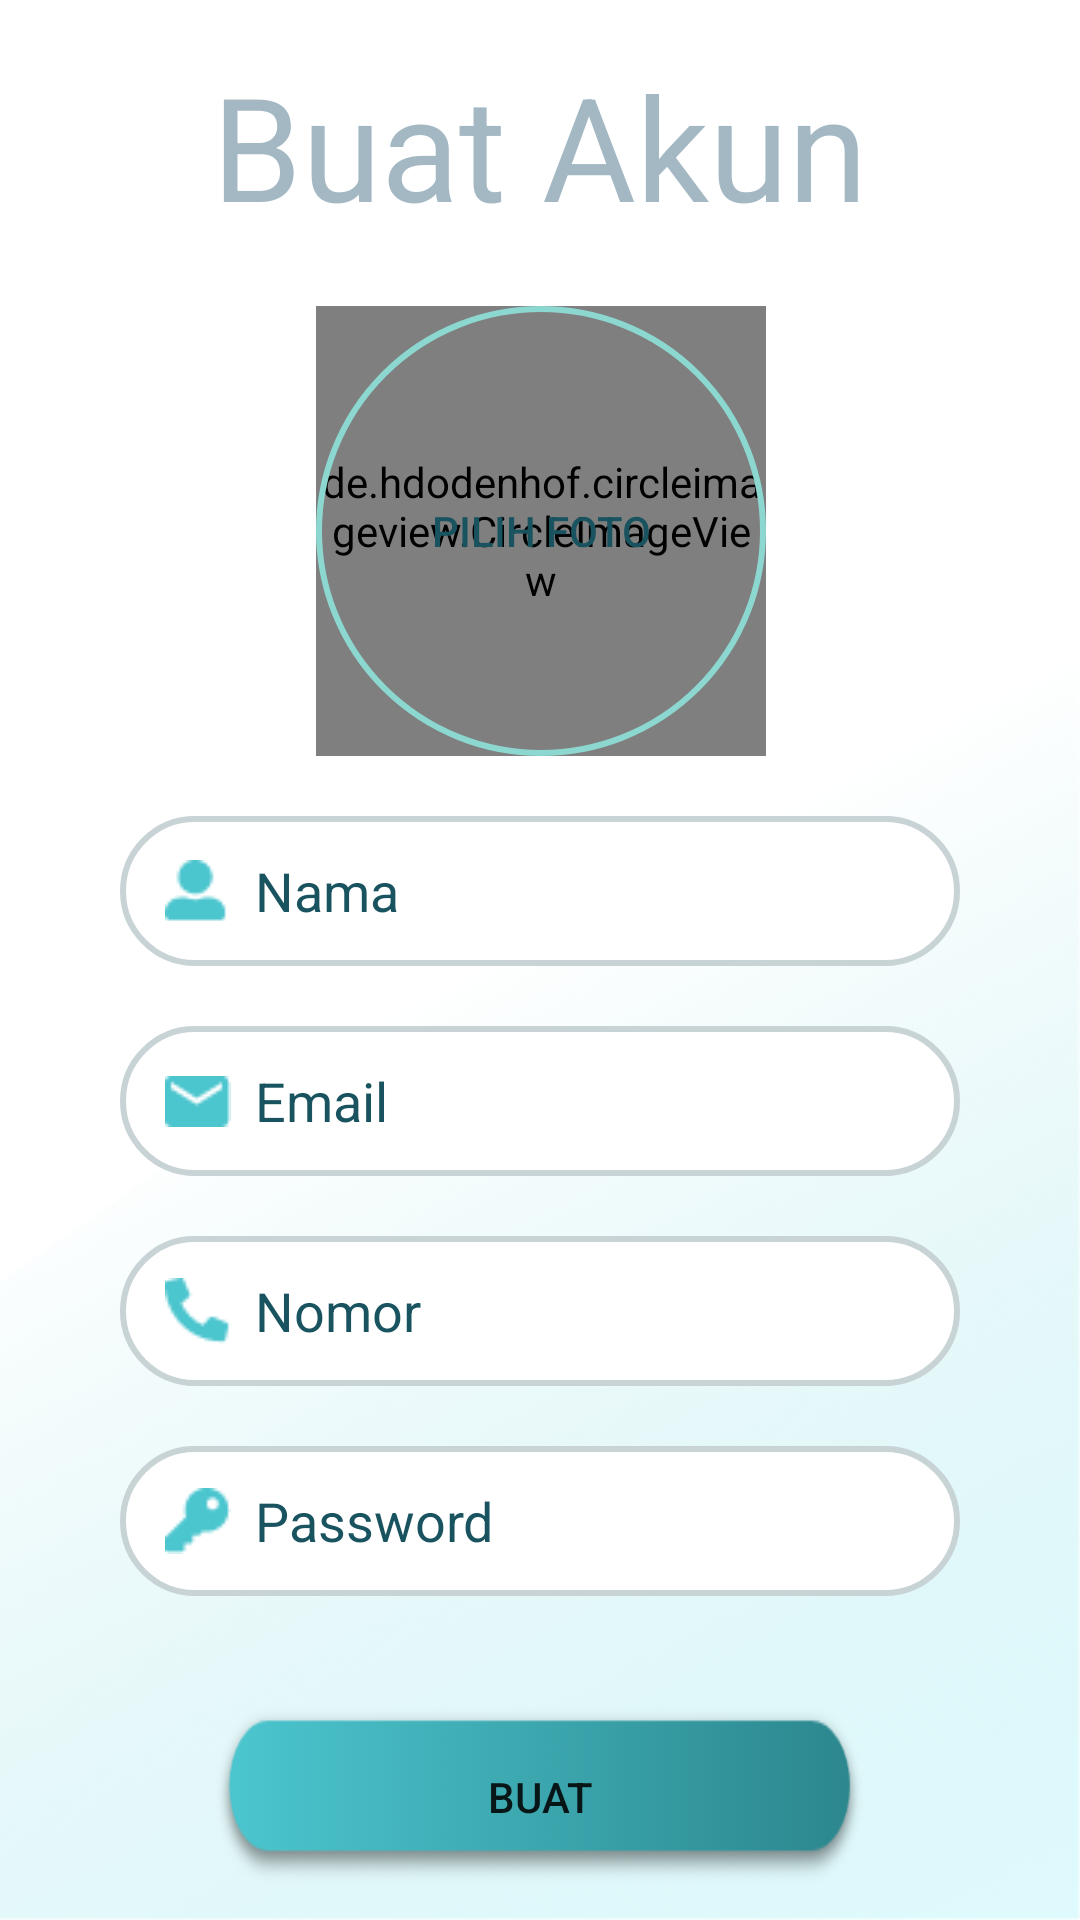

This screen was rendered from an Android layout file. Write that file and the resources it references.
<!-- AndroidManifest.xml: application theme AppTheme -->
<!-- res/layout/activity_sign__up.xml -->
<?xml version="1.0" encoding="utf-8"?>
<androidx.constraintlayout.widget.ConstraintLayout
        xmlns:android="http://schemas.android.com/apk/res/android"
        xmlns:tools="http://schemas.android.com/tools"
        xmlns:app="http://schemas.android.com/apk/res-auto"
        android:layout_width="match_parent"
        android:layout_height="match_parent"
        android:background="@drawable/background"
        tools:context=".loginRegister.Sign_Up">

    <TextView
        android:id="@+id/textView"
        android:layout_width="348dp"
        android:layout_height="67dp"
        android:layout_marginStart="30dp"
        android:layout_marginTop="15dp"
        android:layout_marginEnd="30dp"
        android:gravity="center"
        android:text="Buat Akun"
        android:textColor="#A4B8C4"
        android:textSize="48sp"
        app:layout_constraintEnd_toEndOf="parent"
        app:layout_constraintStart_toStartOf="parent"
        app:layout_constraintTop_toTopOf="parent" />

    <Button
        android:layout_width="150dp"
        android:id="@+id/img_btn"
        android:layout_height="150dp"
        android:background="@drawable/img_rounded"
        android:textColor="#19535F"
        android:text="pilih foto"
        app:layout_constraintBottom_toBottomOf="@+id/avt"
        app:layout_constraintEnd_toEndOf="@+id/avt"
        app:layout_constraintStart_toStartOf="@+id/avt"
        app:layout_constraintTop_toTopOf="@+id/avt" />

    <de.hdodenhof.circleimageview.CircleImageView
        android:id="@+id/avt"
        android:layout_width="150dp"
        android:layout_height="150dp"
        android:layout_marginStart="110dp"
        android:layout_marginTop="20dp"
        android:layout_marginEnd="110dp"
        app:civ_border_width="2dp"
        app:civ_border_color="#8cd8d1"
        app:layout_constraintEnd_toEndOf="parent"
        app:layout_constraintHorizontal_bias="0.487"
        app:layout_constraintStart_toStartOf="parent"
        app:layout_constraintTop_toBottomOf="@+id/textView"
        tools:srcCompat="@tools:sample/avatars" />

    <EditText
        android:id="@+id/edtName"
        android:layout_width="match_parent"
        android:layout_height="50dp"
        android:layout_marginStart="40dp"
        android:layout_marginTop="20dp"
        android:layout_marginEnd="40dp"
        android:background="@drawable/edt_rounded"
        android:ems="10"
        android:hint="@string/nama"
        android:inputType="textPersonName"
        android:paddingStart="45dp"
        android:paddingRight="15dp"
        android:text=""
        android:textColor="#19535F"
        android:textColorHint="#19535F"
        app:layout_constraintEnd_toEndOf="parent"
        app:layout_constraintHorizontal_bias="0.0"
        app:layout_constraintStart_toStartOf="parent"
        app:layout_constraintTop_toBottomOf="@+id/avt" />

    <EditText
        android:id="@+id/edtEmail"
        android:layout_width="match_parent"
        android:layout_height="50dp"
        android:layout_marginStart="40dp"
        android:textColor="#19535F"
        android:layout_marginTop="20dp"
        android:layout_marginEnd="40dp"
        android:background="@drawable/edt_rounded"
        android:ems="10"
        android:hint="@string/email"
        android:inputType="textEmailAddress"
        android:paddingLeft="45dp"
        android:paddingRight="15dp"
        android:textColorHint="#19535F"
        app:layout_constraintEnd_toEndOf="parent"
        app:layout_constraintStart_toStartOf="parent"
        app:layout_constraintTop_toBottomOf="@+id/edtName" />

    <EditText
        android:id="@+id/edtNomor"
        android:layout_width="match_parent"
        android:layout_height="50dp"
        android:layout_marginStart="40dp"
        android:layout_marginTop="20dp"
        android:layout_marginEnd="40dp"
        android:background="@drawable/edt_rounded"
        android:ems="10"
        android:hint="@string/nomor"
        android:inputType="phone"
        android:paddingLeft="45dp"
        android:textColor="#19535F"
        android:paddingRight="15dp"
        android:textColorHint="#19535F"
        app:layout_constraintEnd_toEndOf="parent"
        app:layout_constraintStart_toStartOf="parent"
        app:layout_constraintTop_toBottomOf="@+id/edtEmail" />

    <EditText
        android:id="@+id/edtPass"
        android:layout_width="match_parent"
        android:layout_height="50dp"
        android:layout_marginStart="40dp"
        android:layout_marginTop="20dp"
        android:layout_marginEnd="40dp"
        android:background="@drawable/edt_rounded"
        android:textColor="#19535F"
        android:ems="10"
        android:hint="@string/password"
        android:inputType="textPassword"
        android:paddingLeft="45dp"
        android:paddingRight="15dp"
        android:textColorHint="#19535F"
        app:layout_constraintEnd_toEndOf="parent"
        app:layout_constraintStart_toStartOf="parent"
        app:layout_constraintTop_toBottomOf="@+id/edtNomor" />

    <Button
        android:id="@+id/btn_register"
        android:layout_width="match_parent"
        android:layout_height="65dp"
        android:layout_marginStart="70dp"
        android:layout_marginTop="35dp"
        android:layout_marginEnd="70dp"
        android:layout_marginBottom="10dp"
        android:background="@drawable/btn_user"
        android:text="Buat"
        app:layout_constraintBottom_toBottomOf="parent"
        app:layout_constraintEnd_toEndOf="parent"
        app:layout_constraintHorizontal_bias="0.0"
        app:layout_constraintStart_toStartOf="parent"
        app:layout_constraintTop_toBottomOf="@+id/edtPass"
        app:layout_constraintVertical_bias="0.494" />

    <ImageView
        android:id="@+id/imageView"
        android:layout_width="wrap_content"
        android:layout_height="wrap_content"
        android:layout_marginStart="15dp"
        app:layout_constraintBottom_toBottomOf="@+id/edtName"
        app:layout_constraintStart_toStartOf="@+id/edtName"
        app:layout_constraintTop_toTopOf="@+id/edtName"
        app:srcCompat="@drawable/register_users" />

    <ImageView
        android:id="@+id/imageView2"
        android:layout_width="wrap_content"
        android:layout_height="wrap_content"
        android:layout_marginStart="15dp"
        app:layout_constraintBottom_toBottomOf="@+id/edtNomor"
        app:layout_constraintStart_toStartOf="@+id/edtNomor"
        app:layout_constraintTop_toTopOf="@+id/edtNomor"
        app:srcCompat="@drawable/register_telp" />

    <ImageView
        android:id="@+id/imageView4"
        android:layout_width="wrap_content"
        android:layout_height="wrap_content"
        android:layout_marginStart="15dp"
        app:layout_constraintBottom_toBottomOf="@+id/edtPass"
        app:layout_constraintStart_toStartOf="@+id/edtPass"
        app:layout_constraintTop_toTopOf="@+id/edtPass"
        app:srcCompat="@drawable/register_pass" />

    <ImageView
        android:id="@+id/imageView3"
        android:layout_width="wrap_content"
        android:layout_height="wrap_content"
        android:layout_marginStart="15dp"
        app:layout_constraintBottom_toBottomOf="@+id/edtEmail"
        app:layout_constraintStart_toStartOf="@+id/edtEmail"
        app:layout_constraintTop_toTopOf="@+id/edtEmail"
        app:srcCompat="@drawable/register_email" />
</androidx.constraintlayout.widget.ConstraintLayout>
<!-- resources referenced by this layout -->
<resources>
  <!-- drawable background: png bitmap (drawable, 108758 bytes) -->
  <!-- drawable btn_user: png bitmap (drawable, 6877 bytes) -->
  <!-- drawable edt_rounded (drawable) -->
  <?xml version="1.0" encoding="utf-8"?>
  <shape xmlns:android="http://schemas.android.com/apk/res/android">
  
      <solid android:color="@android:color/white"/>
      <stroke android:width="2dp" android:color="#C8D3D5"/>
      <corners android:radius="25dp"/>
  
  </shape>
  <!-- drawable img_rounded (drawable) -->
  <?xml version="1.0" encoding="utf-8"?>
  <shape xmlns:android="http://schemas.android.com/apk/res/android">
  
          <stroke android:width="2dp" android:color="#8cd8d1"/>
          <corners android:radius="75dp"/>
  
  </shape>
  <!-- drawable register_email: png bitmap (drawable, 425 bytes) -->
  <!-- drawable register_pass: png bitmap (drawable, 495 bytes) -->
  <!-- drawable register_telp: png bitmap (drawable, 507 bytes) -->
  <!-- drawable register_users: png bitmap (drawable, 494 bytes) -->
  <string name="email">Email</string>
  <string name="nama">Nama</string>
  <string name="nomor">Nomor</string>
  <string name="password">Password</string>
  <style name="AppTheme" parent="Theme.AppCompat.Light.DarkActionBar">
          
          <item name="colorPrimary">#55c8d0</item>
          <item name="colorPrimaryDark">#C8D3D5</item>
          <item name="colorAccent">@color/colorAccent</item>
          <item name="android:windowLightStatusBar">true</item>
      </style>
  <!-- not gathered from this repository: default colours our renderer supplied (Android Studio template values) -->
  <color name="colorAccent">#FF03DAC5</color>
</resources>
